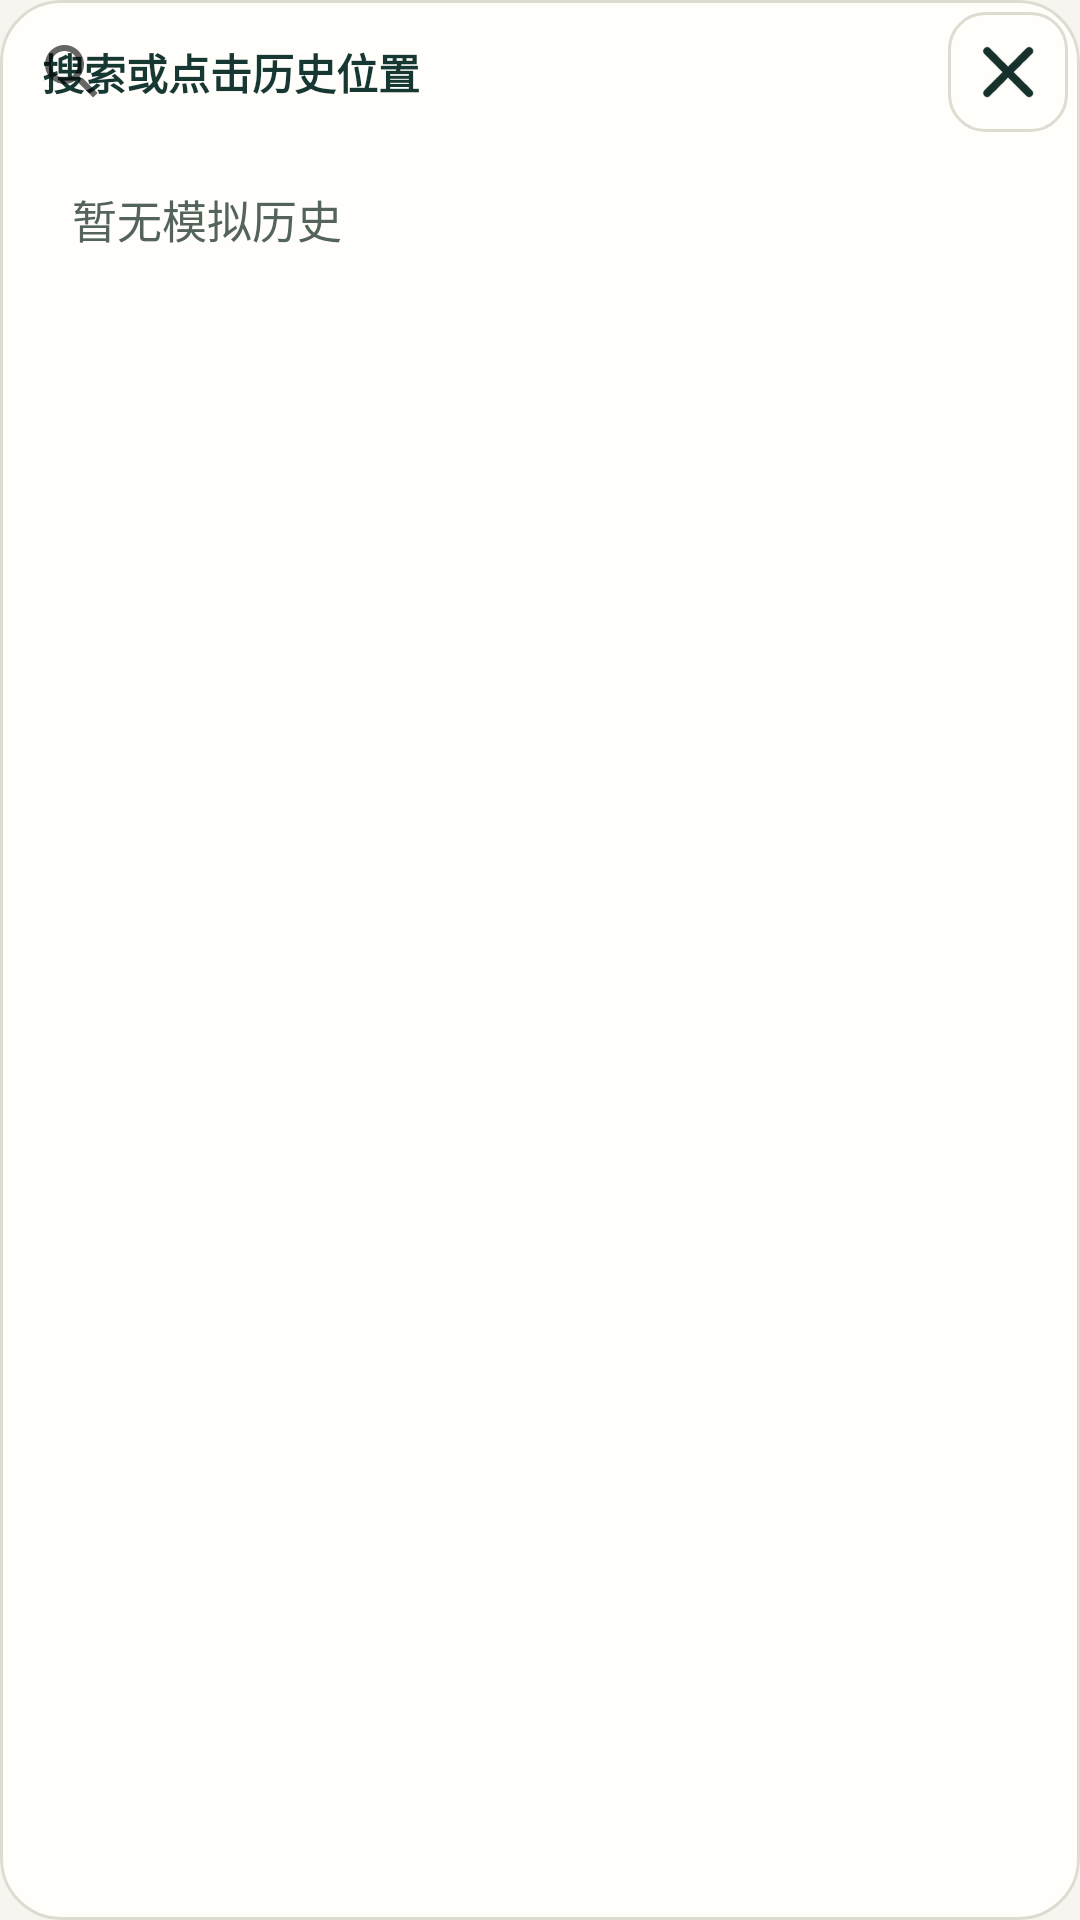

Write the Android layout XML for this screen, with the resource values it uses.
<!-- AndroidManifest.xml: application theme AppTheme -->
<!-- res/layout/joystick_history.xml -->
<?xml version="1.0" encoding="utf-8"?>
<FrameLayout xmlns:android="http://schemas.android.com/apk/res/android"
    android:layout_width="300dp"
    android:layout_height="450dp"
    android:background="@drawable/joystick_pane"
    android:clipToOutline="true">

    <TextView
        android:id="@+id/joystick_his_tips"
        android:layout_width="match_parent"
        android:layout_height="48dp"
        android:layout_marginEnd="90dp"
        android:ellipsize="end"
        android:gravity="center_vertical"
        android:maxLines="1"
        android:paddingStart="14dp"
        android:text="@string/joystick_history_tips"
        android:textColor="@color/ui_ink"
        android:textSize="14sp"
        android:textStyle="bold" />

    <SearchView
        android:id="@+id/joystick_his_searchView"
        android:layout_width="match_parent"
        android:layout_height="48dp"
        android:layout_marginEnd="48dp"
        android:gravity="end|center_vertical"
        android:iconifiedByDefault="true"
        android:queryHint="@string/app_search_tips" />

    <ImageButton
        android:id="@+id/joystick_his_close"
        android:layout_width="40dp"
        android:layout_height="40dp"
        android:layout_gravity="top|end"
        android:layout_marginTop="4dp"
        android:layout_marginEnd="4dp"
        android:background="@drawable/map_secondary_action"
        android:contentDescription="@string/map_close"
        android:padding="9dp"
        android:scaleType="centerInside"
        android:src="@drawable/ic_close" />

    <LinearLayout
        android:layout_width="match_parent"
        android:layout_height="match_parent"
        android:layout_marginTop="48dp"
        android:orientation="vertical"
        android:paddingHorizontal="10dp">

        <TextView
            android:id="@+id/joystick_his_record_no_textview"
            android:layout_width="match_parent"
            android:layout_height="wrap_content"
            android:padding="14dp"
            android:text="@string/history_idle"
            android:textColor="@color/ui_muted"
            android:textSize="15sp" />

        <ListView
            android:id="@+id/joystick_his_record_list_view"
            android:layout_width="match_parent"
            android:layout_height="match_parent"
            android:divider="@color/ui_line"
            android:dividerHeight="1dp"
            android:listSelector="@drawable/map_row_background"
            android:visibility="gone" />

    </LinearLayout>
</FrameLayout>
<!-- resources referenced by this layout -->
<resources>
  <color name="ui_ink">#173733</color>
  <color name="ui_line">#DEDCD1</color>
  <color name="ui_muted">#55645B</color>
  <!-- drawable joystick_pane (drawable) -->
  <shape xmlns:android="http://schemas.android.com/apk/res/android">
      <solid android:color="@color/ui_surface" />
      <corners android:radius="20dp" />
      <stroke android:width="1dp" android:color="@color/ui_line" />
  </shape>
  <!-- drawable map_row_background (drawable) -->
  <selector xmlns:android="http://schemas.android.com/apk/res/android">
      <item android:state_focused="true" android:drawable="@color/ui_soft" />
      <item android:state_pressed="true" android:drawable="@color/ui_canvas" />
      <item android:state_checked="true" android:drawable="@color/ui_soft" />
      <item android:drawable="@android:color/transparent" />
  </selector>
  <!-- drawable map_secondary_action (drawable) -->
  <ripple xmlns:android="http://schemas.android.com/apk/res/android" android:color="#17286659">
      <item>
          <selector>
              <item android:state_focused="true" android:drawable="@drawable/map_focused_surface" />
              <item android:drawable="@drawable/map_field" />
          </selector>
      </item>
  </ripple>
  <string name="app_search_tips">请输入查找内容</string>
  <string name="history_idle">暂无模拟历史</string>
  <string name="joystick_history_tips">搜索或点击历史位置</string>
  <string name="map_close">关闭</string>
  <color name="ui_surface">#FFFEFA</color>
  <color name="ui_soft">#E9EEE5</color>
  <color name="ui_canvas">#F7F5EF</color>
  <!-- drawable map_focused_surface (drawable) -->
  <shape xmlns:android="http://schemas.android.com/apk/res/android">
      <solid android:color="@color/ui_soft" />
      <corners android:radius="12dp" />
      <stroke android:width="1dp" android:color="@color/ui_line" />
  </shape>
  <!-- drawable map_field (drawable) -->
  <shape xmlns:android="http://schemas.android.com/apk/res/android">
      <solid android:color="@color/ui_surface" />
      <corners android:radius="12dp" />
      <stroke android:width="1dp" android:color="@color/ui_line" />
  </shape>
  <color name="colorPrimary">#286659</color>
  <color name="colorPrimaryDark">#205346</color>
  <color name="colorAccent">#286659</color>
  <color name="ui_on_primary">#FFFFFF</color>
  <color name="ui_ripple">#24286659</color>
  <style name="AppTheme.Button" parent="Widget.AppCompat.Button.Colored">
          <item name="colorButtonNormal">@color/colorAccent</item>
      </style>
  <style name="AppTheme.ActionBar" parent="Widget.MaterialComponents.ActionBar.Primary">
          <item name="background">@color/ui_surface</item>
          <item name="titleTextStyle">@style/AppTheme.ActionBar.Title</item>
          <item name="elevation">0dp</item>
      </style>
  <style name="AppTheme.ActionBar.Title" parent="TextAppearance.MaterialComponents.Headline6">
          <item name="android:textColor">@color/ui_ink</item>
          <item name="android:textStyle">bold</item>
      </style>
</resources>
